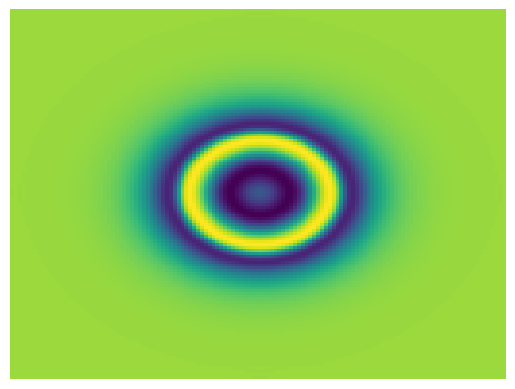
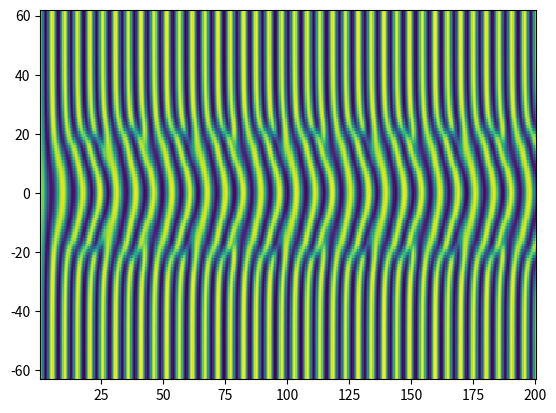

These figures' Python source, in order:
import numpy as np
from numpy.fft import fft2, ifft2
import matplotlib.pyplot as plt
import matplotlib as mpl
import time

N = 128
length = 125

x = length*np.array([i for i in range(-int(N/2), int(N/2))])/N
y = length*np.array([i for i in range(-int(N/2), int(N/2))])/N
X, Y = np.meshgrid(x, y)

#U = np.exp(-((X-0)**2 + (Y-0)**2))# + np.exp(-((X+20)**2 + (Y+0)**2))
#U = np.exp(U) - 1
#U = np.cos(np.sqrt(X*X + Y*Y))
U = np.ones(np.shape(X))

V = fft2(U)
alpha = 1
beta = 2
sigma = 15
omega = -0.4 * np.exp(-(X*X+Y*Y)/(2*sigma*sigma)) + 0
mu = 0.3
chi = np.pi
g = 1 - np.exp(-(X*X+Y*Y)/(2*sigma*sigma))# for heterogeneity that locally disrupts global coupling
h = 0.1


bk = [i for i in range(0, int(N/2))]
bk[len(bk):] = [0]
bk[len(bk):] = [i for i in range(int(-N/2) + 1, 0)]
kx, ky = np.meshgrid(np.array(bk)*2*np.pi/length, np.array(bk)*2*np.pi/length)

L = -(kx*kx + ky*ky) * (1 + 1j*beta)

E = np.exp(h*L)
E2 = np.exp(h*L/2)

M = 16

L = np.reshape(L, len(bk)*len(bk))

r = np.exp(1j * np.pi * ((np.array([i for i in range(1, M+1)]))-0.5)/M)

newL = np.array([L for i in range(0,M)])
newL = np.transpose(newL)
newr = np.array([r for i in range(0, N*N)])
LR = []
'''
for i in range(len(newL)):
    LR.append(h*newL[i] + newr)
'''
LR = h*newL + newr
LR = np.array(LR)

print(np.shape(newL))
print(np.shape(newr))
print(np.shape(LR))


tQ = (np.exp(LR/2) - 1)/LR
Q = h*np.mean(tQ, axis=1).real

tf1 = (-4-LR+np.exp(LR)*(4-3*LR+LR**2))/(LR**3)
f1 = h*np.mean(tf1, axis=1).real

tf2 = (2+LR+np.exp(LR)*(-2+LR))/(LR**3)
f2 = h*np.mean(tf2, axis=1).real

tf3 = (-4-3*LR-LR**2+np.exp(LR)*(4-LR))/(LR**3)
f3 = h*np.mean(tf3, axis=1).real

size = len(bk)
Q = np.reshape(Q, (size, size))
f1 = np.reshape(f1, (size, size))
f2 = np.reshape(f2, (size, size))
f3 = np.reshape(f3, (size, size))
L = np.reshape(L, (size, size))


t = 0
tt = []
hor = []
count = 0

tmax = 200
nmax = np.round(tmax/h)
nplt = np.floor((tmax/400)/h)


for n in range(1, int(nmax) + 1):
    Nv = fft2((1 - 1j*omega) * ifft2(V) - (1 + 1j*alpha)*ifft2(V)*abs(ifft2(V))**2 - g * mu * np.exp(1j*chi) * V[0][0]/(N**2))
    a = E2*V + Q*Nv
    Na = fft2((1 - 1j*omega) * ifft2(a) - (1 + 1j*alpha)*ifft2(a)*abs(ifft2(a))**2 - g * mu * np.exp(1j*chi) * a[0][0]/(N**2))
    b = E2*V + Q*Na
    Nb = fft2((1 - 1j*omega) * ifft2(b) - (1 + 1j*alpha)*ifft2(b)*abs(ifft2(b))**2 - g * mu * np.exp(1j*chi) * b[0][0]/(N**2))
    c = E2*a + Q*(2*Nb-Nv)
    Nc = fft2((1 - 1j*omega) * ifft2(c) - (1 + 1j*alpha)*ifft2(c)*abs(ifft2(c))**2 - g * mu * np.exp(1j*chi) * c[0][0]/(N**2))
    V = E*V + Nv*f1 + 2*(Na+Nb)*f2 + Nc*f3

    if n % nplt == 0:
        t = n*h
        tt.append(t)
        U = ifft2(V).real
        hor.append(U[int(len(U)/2)])


    count += 1
    print(count)

fig, ax = plt.subplots()
ax.axis('off')
ax.pcolormesh(X, Y, U)


nX, nT = np.meshgrid(tt, x)
hor = np.array(hor).T
print(np.shape(nX))
print(np.shape(nT))
print(np.shape(hor))

fig2, ax2 = plt.subplots()
ax2.pcolormesh(nX, nT, hor)

plt.show()


